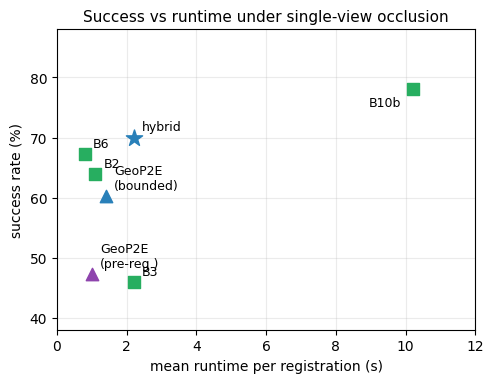

Write the Python code that produced this figure.
import matplotlib
matplotlib.use("Agg")
import matplotlib.pyplot as plt
plt.rcParams.update({"font.family": "Times New Roman", "mathtext.fontset": "stix"})
fig, ax = plt.subplots(figsize=(5.4, 3.9))
arms = {"B2": (64.0, 1.1), "B3": (46.0, 2.2), "B6": (67.3, 0.8), "B10b": (78.0, 10.2),
        "GeoP2E\n(pre-reg.)": (47.3, 1.0), "GeoP2E\n(bounded)": (60.3, 1.4), "hybrid": (70.0, 2.2)}
for k, (s_, t_) in arms.items():
    c = "#2980b9" if k in ("GeoP2E\n(bounded)", "hybrid") else ("#27ae60" if k in ("B2","B3","B6","B10b") else "#8e44ad")  # flat-UI: GeoP2E=blue, baselines=green, pre-reg ablation=purple
    ax.scatter(t_, s_, s=150 if k=="hybrid" else 80, marker=("*" if k=="hybrid" else ("^" if "Geo" in k else "s")), c=c, zorder=3)
    if k == "B10b":   # only the top-right one moves to bottom-left (was overflowing)
        ax.annotate(k, (t_, s_), textcoords="offset points", xytext=(-8, -12), fontsize=9, ha="right")
    else:             # all others stay at top-right
        ax.annotate(k, (t_, s_), textcoords="offset points", xytext=(6, 5), fontsize=9, ha="left")
ax.set_xlim(0, 12); ax.set_ylim(38, 88)
ax.set_xlabel("mean runtime per registration (s)")
ax.set_ylabel("success rate (%)")
ax.set_title("Success vs runtime under single-view occlusion", fontsize=11)
ax.grid(alpha=.25)
fig.savefig("fig9_regen300.png", dpi=300, bbox_inches="tight", pad_inches=0.04)
print("fig13 regenerated: only B10b bottom-left, others top-right")
